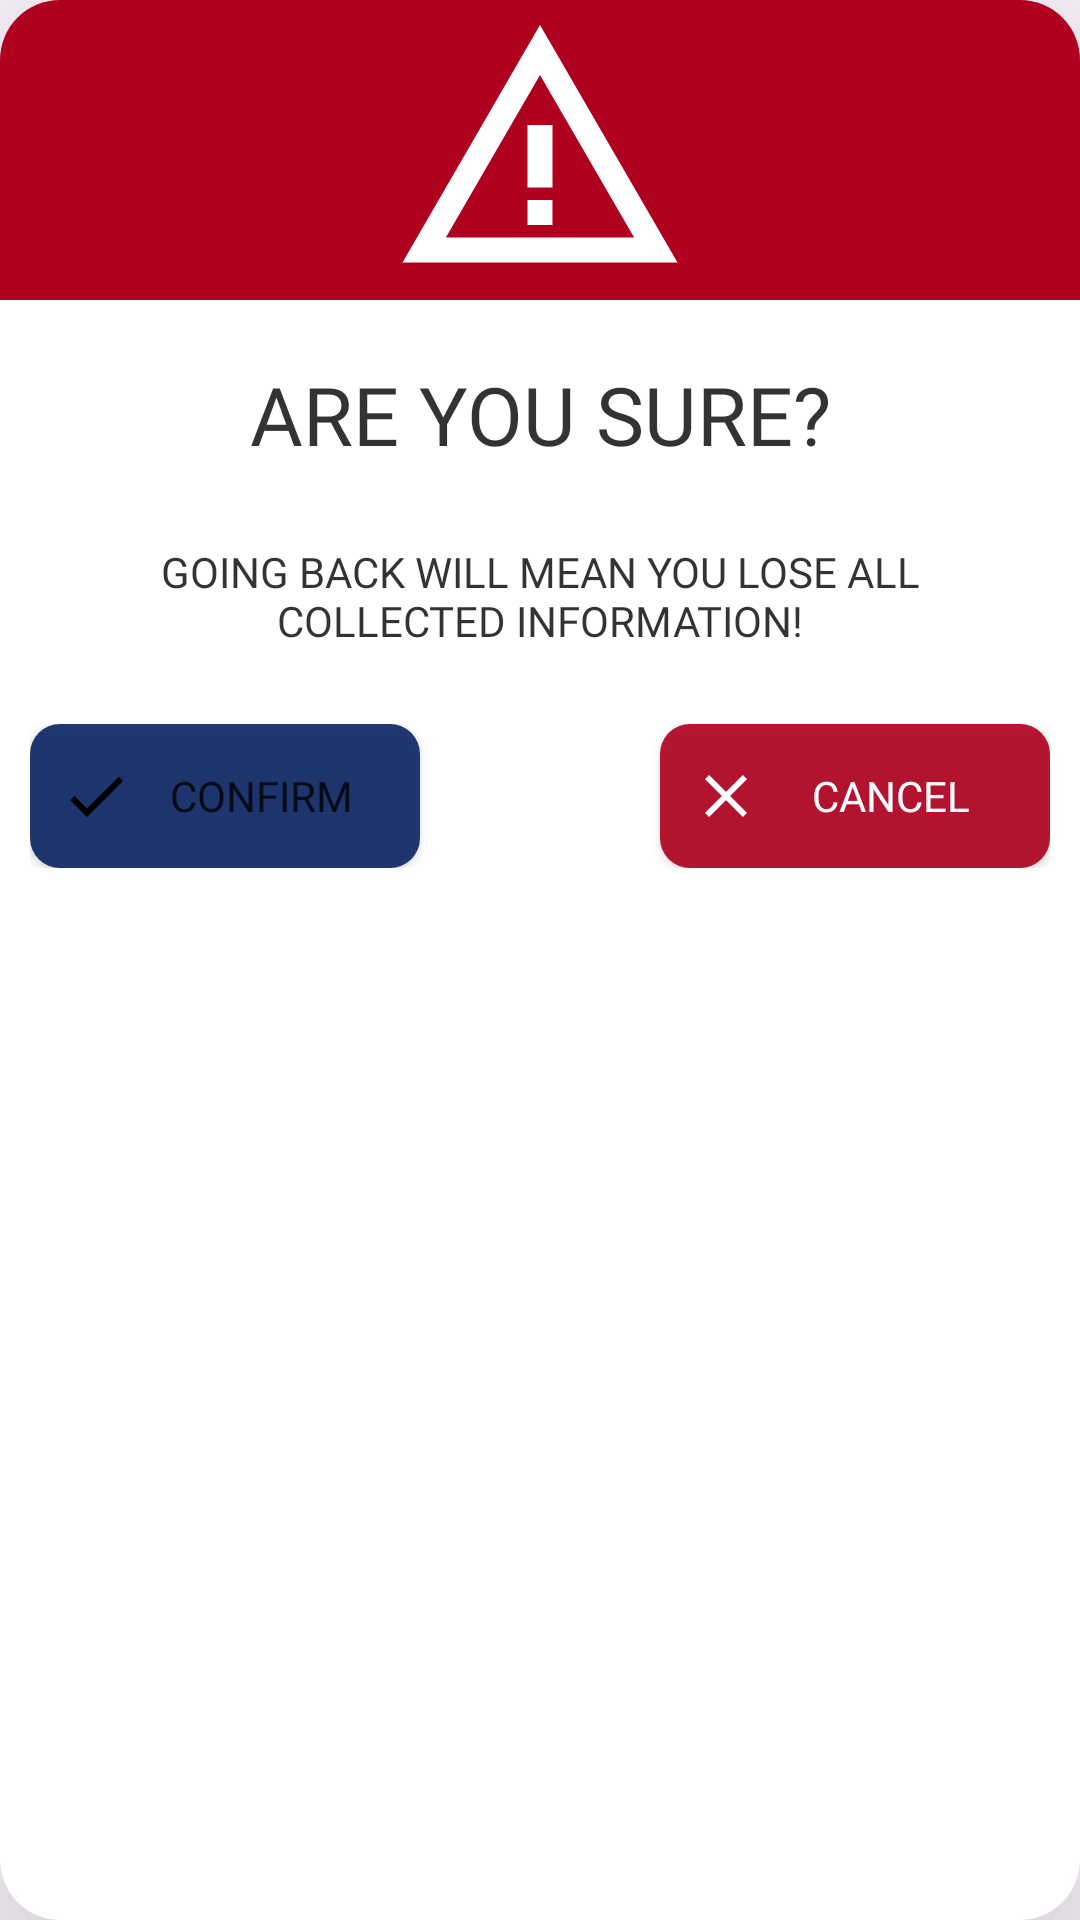

The Android layout XML behind this screen, and the referenced resources:
<!-- AndroidManifest.xml: application theme Light.Theme.Copture -->
<!-- res/layout/alert_dialog.xml -->
<?xml version="1.0" encoding="utf-8"?>
<androidx.cardview.widget.CardView xmlns:android="http://schemas.android.com/apk/res/android"
    xmlns:app="http://schemas.android.com/apk/res-auto"
    android:layout_width="350dp"
    android:layout_height="wrap_content"
    app:cardBackgroundColor="@color/white"
    app:cardCornerRadius="?customCardCornerRadius"
    app:cardElevation="?customCardElevation">

    <LinearLayout
        android:layout_width="match_parent"
        android:layout_height="wrap_content"
        android:orientation="vertical">

        <LinearLayout
            android:layout_width="match_parent"
            android:layout_height="wrap_content"
            android:layout_marginBottom="10dp"
            android:background="@color/errorColor_900"
            android:gravity="center_horizontal">

            <ImageView
                android:layout_width="100dp"
                android:layout_height="100dp"
                android:contentDescription="@string/cd_error_icon"
                android:src="@drawable/ic_warning" />

        </LinearLayout>

        <TextView
            android:id="@+id/TV_AreYouSure"
            android:layout_width="match_parent"
            android:layout_height="wrap_content"
            android:fontFamily="?attr/boldFont"
            android:padding="10dp"
            android:text="@string/are_you_sure"
            android:textAlignment="center"
            android:textAllCaps="true"
            android:textColor="?mainTextColor"
            android:textSize="27sp" />

        <TextView
            android:id="@+id/TV_LooseData"
            android:layout_width="match_parent"
            android:layout_height="wrap_content"
            android:fontFamily="?attr/boldFont"
            android:padding="15dp"
            android:text="@string/loosing_data"
            android:textAlignment="center"
            android:textAllCaps="true"
            android:textColor="?mainTextColor" />

        <RelativeLayout
            android:layout_width="match_parent"
            android:layout_height="wrap_content"
            android:layout_gravity="bottom"
            android:layout_margin="10dp">

            <androidx.appcompat.widget.AppCompatButton
                android:id="@+id/BTN_Confirm"
                android:layout_width="130dp"
                android:layout_height="wrap_content"
                android:layout_alignParentStart="true"
                android:background="@drawable/primary_button"
                android:drawableStart="@drawable/ic_check"
                android:drawableTint="@color/black"
                android:fontFamily="?semiBoldFont"
                android:paddingHorizontal="10dp"
                android:text="@string/confirm" />

            <androidx.appcompat.widget.AppCompatButton
                android:id="@+id/BTN_Cancel"
                android:layout_width="130dp"
                android:layout_height="wrap_content"
                android:layout_alignParentEnd="true"
                android:background="@drawable/primary_button"
                android:backgroundTint="@color/errorColor_900"
                android:drawableStart="@drawable/ic_clear"
                android:drawableTint="@color/white"
                android:fontFamily="?semiBoldFont"
                android:paddingHorizontal="10dp"
                android:text="@string/cancel"
                android:textColor="@color/white" />

        </RelativeLayout>

    </LinearLayout>

</androidx.cardview.widget.CardView>
<!-- resources referenced by this layout -->
<resources>
  <color name="black">#FF000000</color>
  <color name="errorColor_900">#B00020</color>
  <color name="white">#FFFFFFFF</color>
  <!-- drawable ic_check (drawable) -->
  <vector xmlns:android="http://schemas.android.com/apk/res/android"
      android:width="24dp"
      android:height="24dp"
      android:tint="@color/green"
      android:viewportWidth="24"
      android:viewportHeight="24">
  
      <path
          android:fillColor="@android:color/white"
          android:pathData="M9,16.17L4.83,12l-1.42,1.41L9,19 21,7l-1.41,-1.41z" />
  
  </vector>
  <!-- drawable ic_clear (drawable) -->
  <vector xmlns:android="http://schemas.android.com/apk/res/android"
      android:width="24dp"
      android:height="24dp"
      android:tint="@color/errorColor_900"
      android:viewportWidth="24"
      android:viewportHeight="24">
  
      <path
          android:fillColor="@android:color/white"
          android:pathData="M19,6.41L17.59,5 12,10.59 6.41,5 5,6.41 10.59,12 5,17.59 6.41,19 12,13.41 17.59,19 19,17.59 13.41,12z" />
  
  </vector>
  <!-- drawable ic_warning (drawable) -->
  <vector xmlns:android="http://schemas.android.com/apk/res/android"
      android:width="24dp"
      android:height="24dp"
      android:tint="@color/white"
      android:viewportWidth="24"
      android:viewportHeight="24">
  
      <path
          android:fillColor="@android:color/white"
          android:pathData="M12,5.99L19.53,19H4.47L12,5.99M12,2L1,21h22L12,2L12,2z" />
  
      <path
          android:fillColor="@android:color/white"
          android:pathData="M13,16l-2,0l0,2l2,0z" />
  
      <path
          android:fillColor="@android:color/white"
          android:pathData="M13,10l-2,0l0,5l2,0z" />
  
  </vector>
  <!-- drawable primary_button (drawable) -->
  <?xml version="1.0" encoding="utf-8"?>
  <shape xmlns:android="http://schemas.android.com/apk/res/android"
      android:shape="rectangle">
      <solid android:color="@color/primaryColor_800"/>
      <corners android:radius="10dp" />
      <padding
          android:bottom="10dp"
          android:left="20dp"
          android:right="20dp"
          android:top="10dp" />
  </shape>
  <string name="are_you_sure">Are You Sure?</string>
  <string name="cancel">Cancel</string>
  <string name="cd_error_icon">warning icon</string>
  <string name="confirm">Confirm</string>
  <string name="loosing_data">Going back will mean you lose all collected information!</string>
  <color name="green">#20FC8F</color>
  <color name="primaryColor_800">#E60A2463</color>
  <style name="Base.Theme.Copture" parent="Theme.Material3.DayNight.NoActionBar">
          
          
  
          
          <item name="android:statusBarColor">@color/transparent</item>
          <item name="statusBarBackground">@color/transparent</item>
          
          <item name="boldFont">@font/koho_bold</item>
          <item name="regularFont">@font/koho_medium</item>
          <item name="semiBoldFont">@font/koho_semibold</item>
          <item name="android:textColor">?mainTextColor</item>
          
          <item name="android:windowEnterAnimation">@android:anim/fade_in</item>
          <item name="android:windowExitAnimation">@android:anim/fade_out</item>
          <item name="android:activityOpenEnterAnimation">@anim/fade_in</item>
          <item name="android:activityCloseEnterAnimation">@anim/fade_in</item>
          <item name="android:activityOpenExitAnimation">@anim/fade_out</item>
          <item name="android:activityCloseExitAnimation">@anim/fade_out</item>
  
      </style>
  <color name="platinum">#E7E7E7</color>
  <color name="smokyBlack">#0F1108</color>
  <color name="darkColor_700">#CC000000</color>
  <color name="celestialBlue">#3E92CC</color>
  <color name="brightColor_700">#CCFFFFFF</color>
  <color name="royalBlue">#0A2463</color>
  <color name="transparent">@android:color/transparent</color>
</resources>
